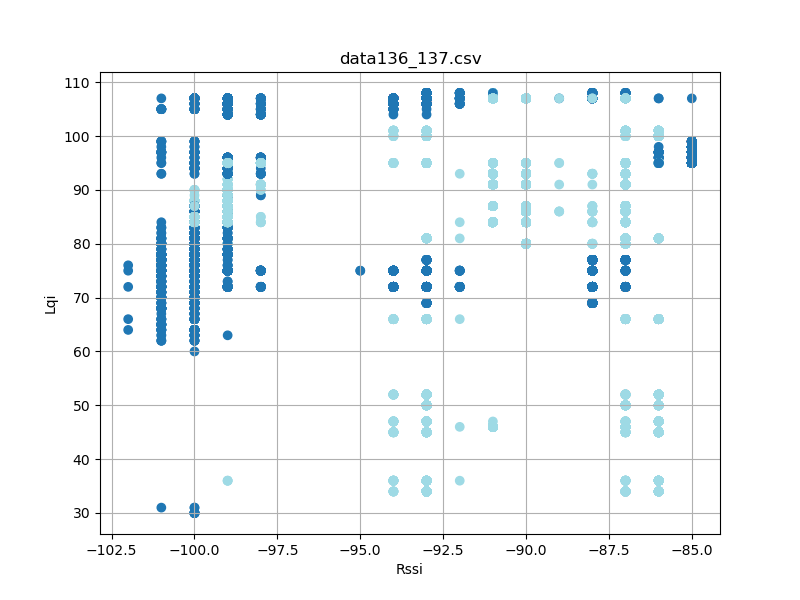

The file beside this chart, header and first rows:
timestamp, rssi, lqi, device_id
'2023-08-26 12:35:23, 888', -93, 34, 137
'2023-08-26 12:35:23, 978', -93, 34, 137
'2023-08-26 12:35:23, 978', -99, 83, 136
'2023-08-26 12:35:24, 071', -99, 83, 136
'2023-08-26 12:35:24, 072', -93, 34, 137
'2023-08-26 12:35:24, 165', -93, 34, 137
'2023-08-26 12:35:24, 165', -99, 83, 136
'2023-08-26 12:35:24, 259', -93, 34, 137
'2023-08-26 12:35:24, 259', -99, 83, 136
'2023-08-26 12:35:24, 353', -93, 34, 137
'2023-08-26 12:35:24, 447', -93, 34, 137
'2023-08-26 12:35:24, 447', -99, 83, 136
'2023-08-26 12:35:24, 541', -93, 34, 137
'2023-08-26 12:35:24, 541', -99, 83, 136
'2023-08-26 12:35:24, 633', -93, 34, 137
'2023-08-26 12:35:24, 634', -99, 83, 136
'2023-08-26 12:35:24, 727', -100, 83, 136
'2023-08-26 12:35:24, 728', -93, 34, 137
'2023-08-26 12:35:24, 822', -94, 34, 137
'2023-08-26 12:35:24, 822', -99, 83, 136
'2023-08-26 12:35:24, 916', -93, 34, 137
'2023-08-26 12:35:24, 916', -100, 83, 136
'2023-08-26 12:35:25, 008', -99, 83, 136
'2023-08-26 12:35:25, 009', -93, 34, 137
'2023-08-26 12:35:25, 102', -93, 34, 137
'2023-08-26 12:35:25, 103', -100, 83, 136
'2023-08-26 12:35:25, 197', -93, 34, 137
'2023-08-26 12:35:25, 197', -100, 83, 136
'2023-08-26 12:35:25, 290', -93, 34, 137
'2023-08-26 12:35:25, 291', -100, 83, 136
'2023-08-26 12:35:25, 384', -93, 34, 137
'2023-08-26 12:35:25, 385', -99, 83, 136
'2023-08-26 12:35:25, 477', -93, 34, 137
'2023-08-26 12:35:25, 477', -99, 83, 136
'2023-08-26 12:35:25, 571', -93, 34, 137
'2023-08-26 12:35:25, 571', -99, 83, 136
'2023-08-26 12:35:25, 665', -93, 34, 137
'2023-08-26 12:35:25, 666', -99, 83, 136
'2023-08-26 12:35:25, 760', -93, 34, 137
'2023-08-26 12:35:25, 760', -100, 83, 136
'2023-08-26 12:35:25, 852', -93, 34, 137
'2023-08-26 12:35:25, 853', -100, 83, 136
'2023-08-26 12:35:25, 946', -100, 83, 136
'2023-08-26 12:35:25, 946', -93, 34, 137
'2023-08-26 12:35:26, 040', -99, 83, 136
'2023-08-26 12:35:26, 041', -93, 34, 137
'2023-08-26 12:35:26, 134', -93, 34, 137
'2023-08-26 12:35:26, 134', -100, 83, 136
'2023-08-26 12:35:26, 227', -93, 34, 137
'2023-08-26 12:35:26, 228', -99, 83, 136
'2023-08-26 12:35:26, 321', -99, 83, 136
'2023-08-26 12:35:26, 321', -93, 34, 137
'2023-08-26 12:35:26, 415', -100, 83, 136
'2023-08-26 12:35:26, 415', -93, 34, 137
'2023-08-26 12:35:26, 509', -99, 83, 136
'2023-08-26 12:35:26, 509', -93, 34, 137
'2023-08-26 12:35:26, 604', -93, 34, 137
'2023-08-26 12:35:26, 604', -100, 83, 136
'2023-08-26 12:35:26, 697', -99, 83, 136
'2023-08-26 12:35:26, 697', -93, 34, 137
... 15,085 more rows
